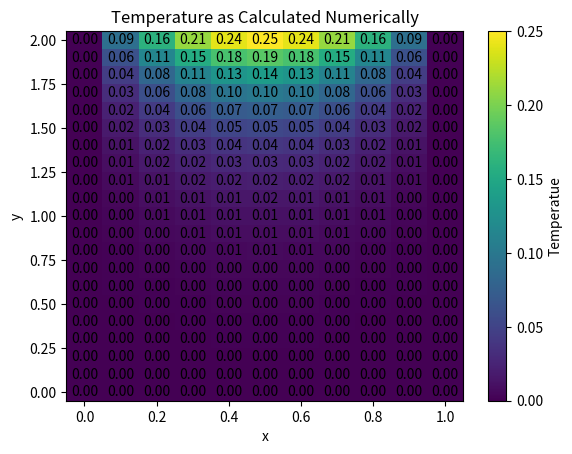

Write the Python code that produced this figure.
#temperature generator/plotter as calculated numerically for h=0.1
import numpy as np
import matplotlib.pyplot as plt

A = np.zeros((95, 95))

#set diagonal to -4
for i in range(0, 95):
    for j in range(0, 95):
        if i == j:
            A[i, j] = -4

for i in range(0, 95):
    for j in range(0, 95):
        if j == i-1 and i%5 != 0 and (i+1)%5 != 0:
            A[i,j] = 1
        elif j ==i-1 and (i+1)%5 == 0:
            A[i,j] = 2

for i in range(0, 95):
    for j in range(0, 95):
        if j == i-5:
            A[i,j] = 1

for i in range(0, 95):
    for j in range(0, 95):
        if j == i+1 and (i+1)%5 != 0:
            A[i,j] = 1

for i in range(0, 95):
    for j in range(0, 95):
        if j == i+5:
            A[i,j] = 1

b = np.zeros(95)

b[90] = -.09
b[91] = -.16
b[92] = -.21
b[93] = -.24
b[94] = -.25

y = np.linalg.solve(A, b)
Y = y.reshape(19, 5)

#create coord. grid
T = np.zeros((21, 11))

#add BC on y=2
for j in range(0,11):
    T[20,j] = 0.1*j*(1-(0.1*j))

#add solution from Ay=b
for i in range(1,20):
    for j in range(1, 6):
        T[i,j] = Y[i-1, j-1]

#add BC of reflection about x = 0.5
for i in range(1,20):
    for j in range(1, 6):
        T[i, j+5] = T[i, 5-j]

x = np.linspace(0, 1, 11)
y = np.linspace(0, 2, 21)
X, Y = np.meshgrid(x, y)

plt.pcolormesh(X, Y, T, shading='auto')
plt.colorbar(label='Temperatue')
plt.xlabel('x')
plt.ylabel('y')
plt.title('Temperature as Calculated Numerically')

for i in range(len(x)):
    for j in range(len(y)):
        plt.text(x[i], y[j], f'{T[j, i]:.2f}', ha='center', va='center')

plt.show()

np.set_printoptions(threshold=np.inf)
print(T)



